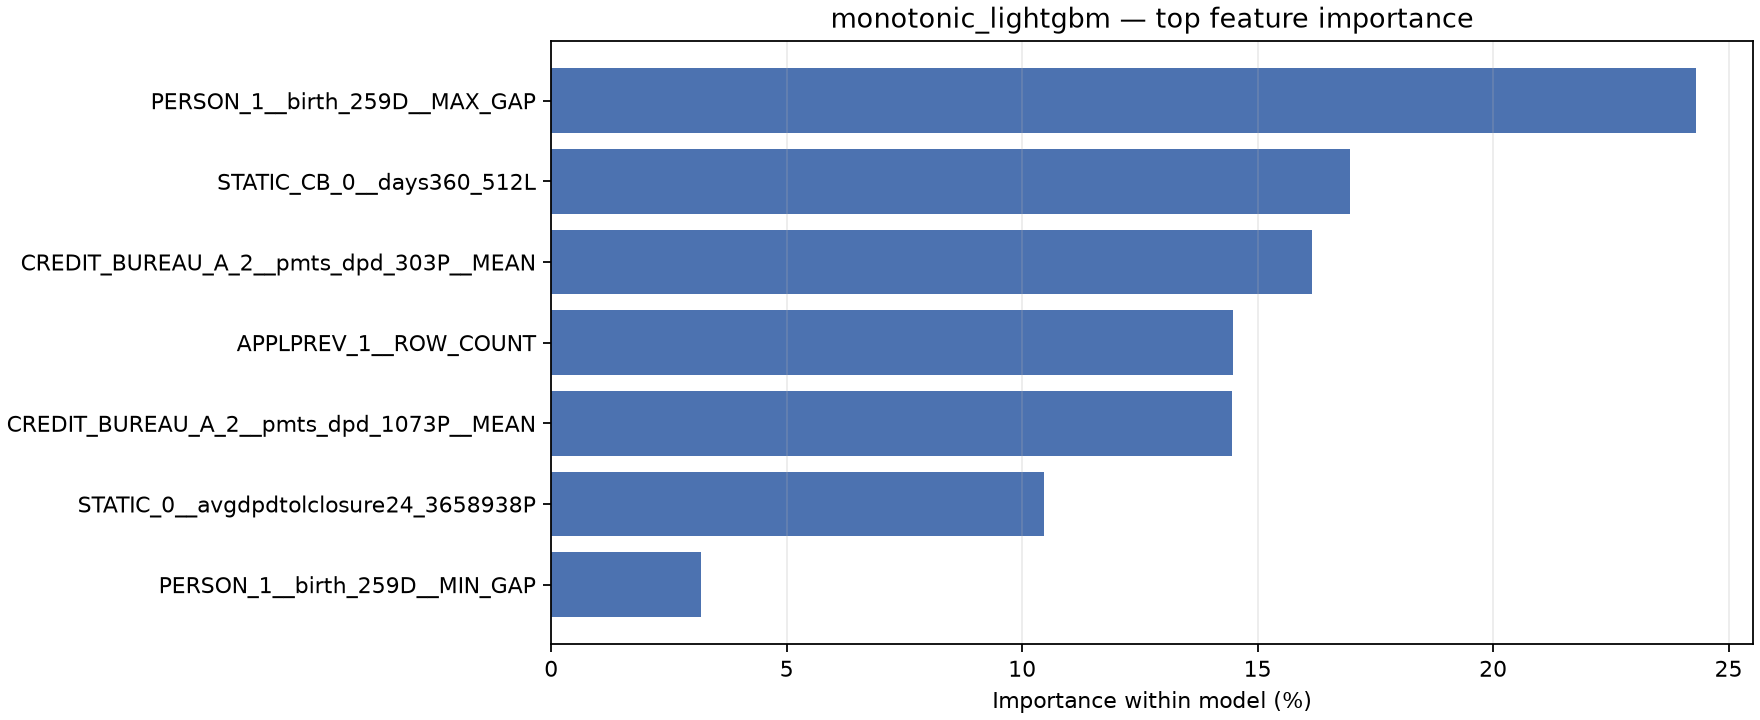

Source data for this figure (header and first rows):
feature, importance, importance_pct
STATIC_0__avgdpdtolclosure24_3658938P, 429, 0.1047
CREDIT_BUREAU_A_2__pmts_dpd_1073P__MEAN, 592, 0.1445
CREDIT_BUREAU_A_2__pmts_dpd_303P__MEAN, 662, 0.1616
PERSON_1__birth_259D__MAX_GAP, 996, 0.2431
PERSON_1__birth_259D__MIN_GAP, 130, 0.03173
STATIC_CB_0__days360_512L, 695, 0.1696
APPLPREV_1__ROW_COUNT, 593, 0.1447
